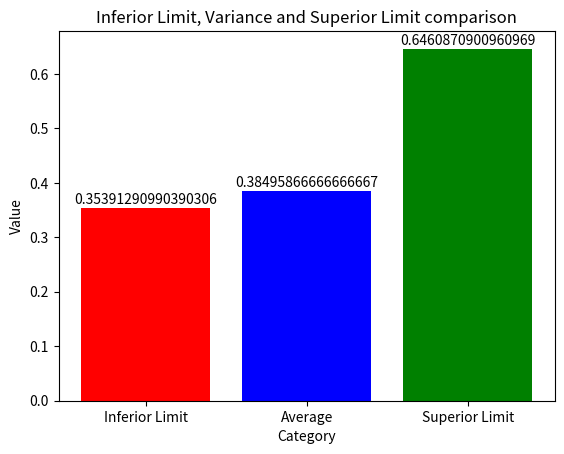

Write the Python code that produced this figure.
from statistics import mean
from math import sqrt
from typing import Any
from scipy.stats import norm
import matplotlib.pyplot as plt

class AverageTest:
    def __init__(self, ri_nums):
        self.ri_nums = ri_nums
        self.average = 0
        self.alpha = 0.05
        self.acceptation = 0.95
        self.passed = False
        self.n = len(ri_nums)
        self.z = 0.0
        self.superior_limit = 0.0
        self.inferior_limit = 0.0

    def calcAverage(self):
        if self.n != 0:
            self.average = mean(self.ri_nums)

    def calculateZ(self): # Z value must be between inferior and superior limit to pass the test
        self.z = norm.ppf(1 - (self.alpha / 2))

    def calculateSuperiorLimit(self):
        if self.n > 0:
            self.superior_limit = (1/2) + (self.z * (1 / sqrt(12 * self.n)))

    def calculateInferiorLimit(self):
        if self.n > 0:
            self.inferior_limit = (1/2) - (self.z * (1 / sqrt(12 * self.n)))
    
    def checkTest(self):
        self.calcAverage()
        self.calculateZ()
        self.calculateSuperiorLimit()
        self.calculateInferiorLimit()
        if self.inferior_limit <= self.average <= self.superior_limit:
            self.passed = True
        else:
            self.passed = False
    
    def checkIfPassed(self): #check if the test is passed
        if self.inferior_limit <= self.average <= self.superior_limit:
            self.passed = True
        else:
            self.passed = False
        return self.passed
    
    def clear(self):
        self.average = 0
        self.alpha = 0.05
        self.acceptation = 0.95
        self.passed = False
        self.z = 0.0
        self.superior_limit = 0.0
        self.inferior_limit = 0.0

    def plotLimitsAndAverage(self):
        x = ["Inferior Limit", "Average", "Superior Limit"]
        y = [self.inferior_limit, self.average, self.superior_limit]

        fig, ax = plt.subplots()
        bars = plt.bar(x, y, color=['red', 'blue', 'green'])
        plt.title('Inferior Limit, Variance and Superior Limit comparison')
        plt.xlabel('Category')
        plt.ylabel('Value')

        # Agregar etiquetas de valor en las barras
        for bar, value in zip(bars, y):
            ax.annotate(str(value), xy=(bar.get_x() + bar.get_width() / 2, value), xytext=(0, 1),
                        textcoords='offset points', ha='center', va='bottom')
        plt.show()

def main():
    ri_nums = [
    0.79817, 0.68468, 0.58381,
    0.11612, 0.32584, 0.15024,
    0.28316, 0.61384, 0.44471,
    0.90924, 0.39663, 0.12679,
    0.19981, 0.08535, 0.05599
    ]
    test = AverageTest(ri_nums)
    test.calcAverage()
    test.calculateZ()
    test.calculateSuperiorLimit()
    test.calculateInferiorLimit()
    test.checkIfPassed()
    print("Z:", test.z)
    print("Inferior Limit:", test.inferior_limit)
    print("Superior Limit:", test.superior_limit)
    print("Passed:", test.passed)
    print("Average:", test.average)
    print("N:", test.n)
    print("Alpha:", test.alpha)
    print("Acceptation:", 1 - test.alpha / 2)
    test.plotLimitsAndAverage()

if __name__ == "__main__":
    main()
